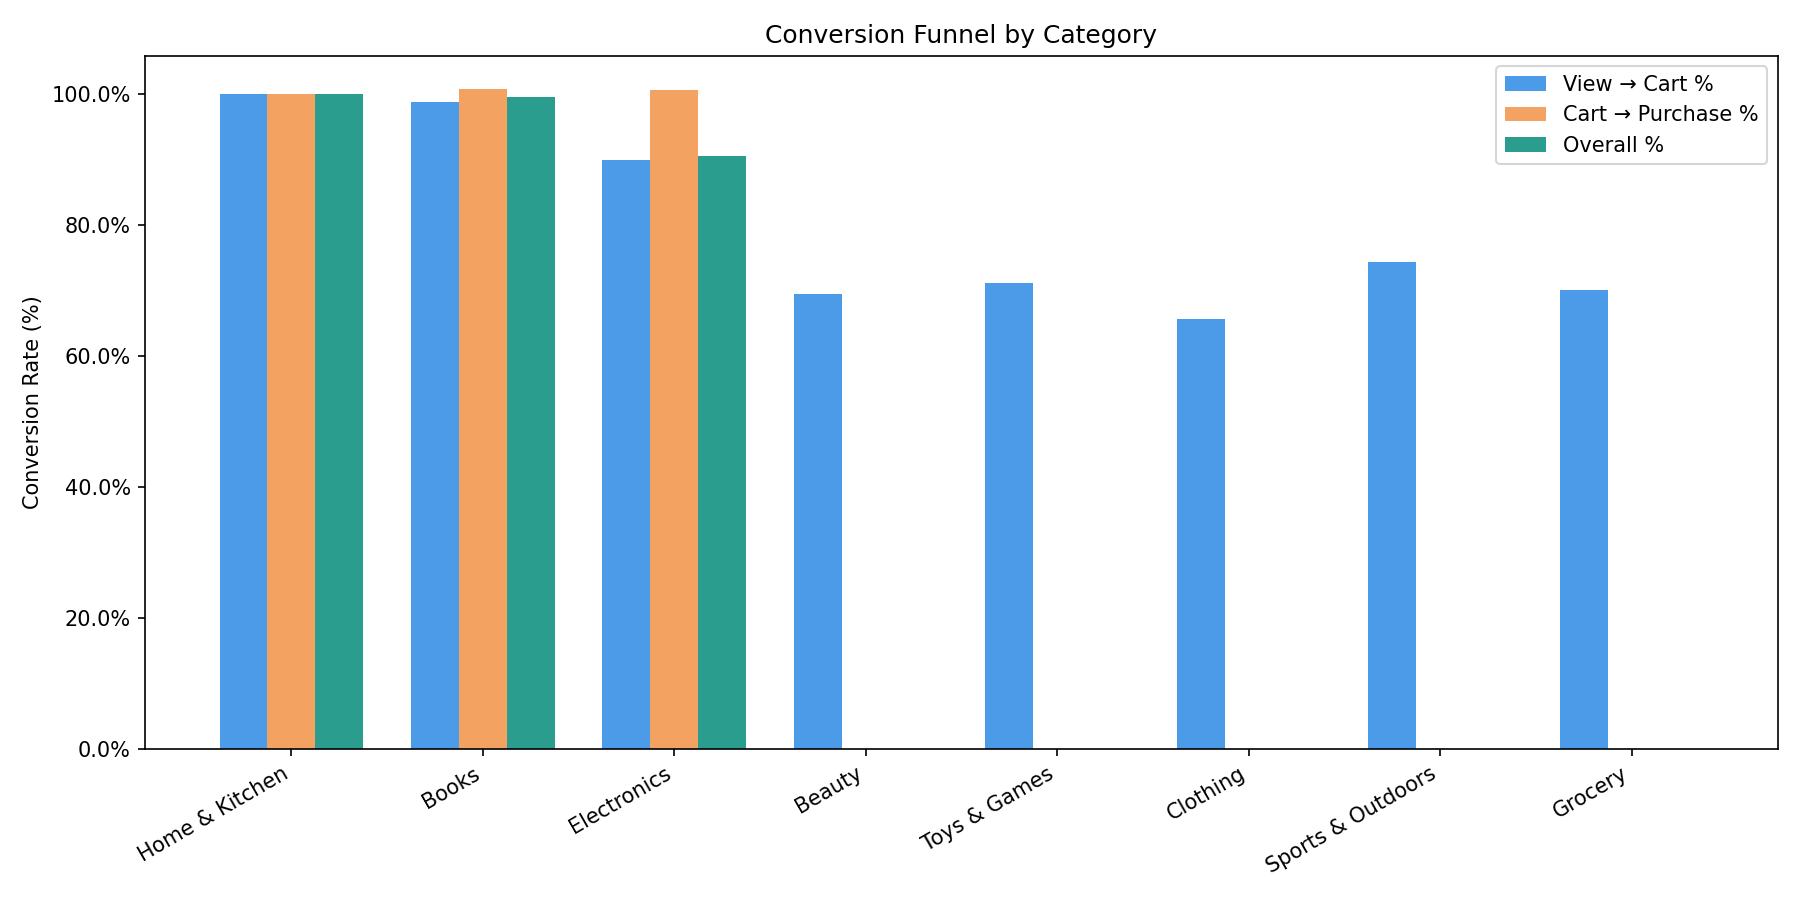

The table this chart was drawn from, first rows:
category_name, product_count, viewers, add_to_carts, purchasers, lost_buyers, view_to_cart_pct, cart_to_purchase_pct, overall_conversion_pct, lost_buyer_rank, data_quality_flag
Home & Kitchen, 16, 500, 500, 500, 0, 100.0, 100.0, 100.0, 8, sufficient volume
Books, 30, 500, 494, 498, 2, 98.8, 100.8, 99.6, 7, sufficient volume
Electronics, 19, 498, 448, 451, 47, 90.0, 100.7, 90.6, 6, sufficient volume
Beauty, 26, 488, 339, 0, 488, 69.5, 0.0, 0.0, 4, sufficient volume
Toys & Games, 31, 497, 354, 0, 497, 71.2, 0.0, 0.0, 1, sufficient volume
Clothing, 23, 478, 314, 0, 478, 65.7, 0.0, 0.0, 5, sufficient volume
Sports & Outdoors, 29, 496, 369, 0, 496, 74.4, 0.0, 0.0, 2, sufficient volume
Grocery, 26, 491, 344, 0, 491, 70.1, 0.0, 0.0, 3, sufficient volume
